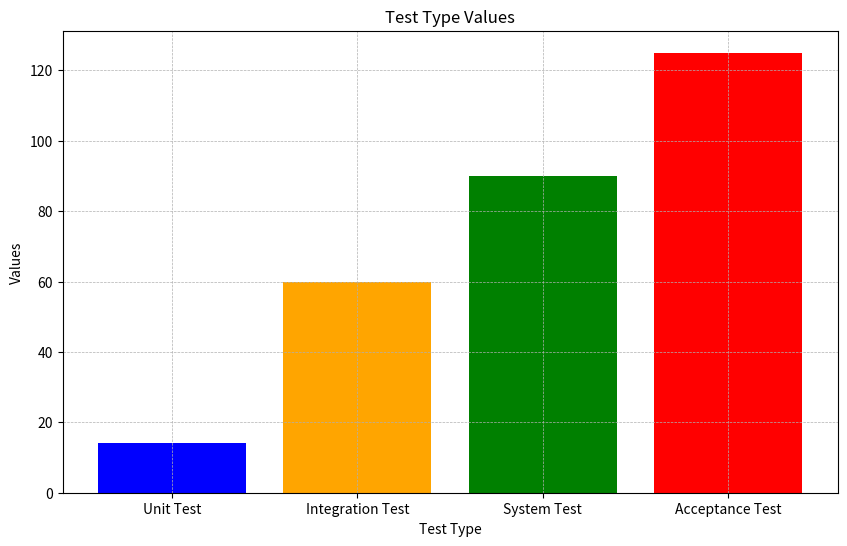

Generate this figure with matplotlib:
import matplotlib.pyplot as plt

# Data for the bar graph
test_types = ['Unit Test', 'Integration Test', 'System Test', 'Acceptance Test']
values = [14, 60, 90, 125]

# Create the bar graph
plt.figure(figsize=(10, 6))
plt.bar(test_types, values, color=['blue', 'orange', 'green', 'red'])

# Add grid lines
plt.grid(True, which='both', linestyle='--', linewidth=0.5)

# Add labels and title
plt.xlabel('Test Type')
plt.ylabel('Values')
plt.title('Test Type Values')

# Show the plot
plt.show()

